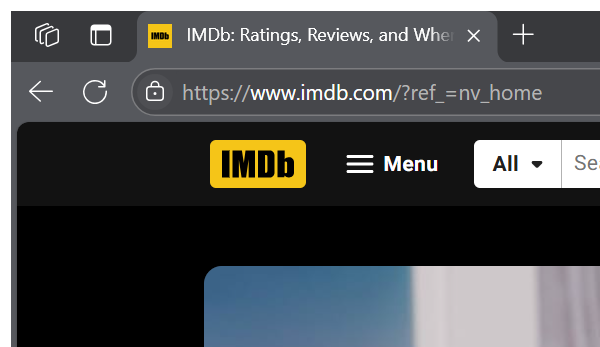
Workflow: IMDB Data Scraping

Step 1: Attach Browser 'msedge.exe Lektion' (msedge.exe)

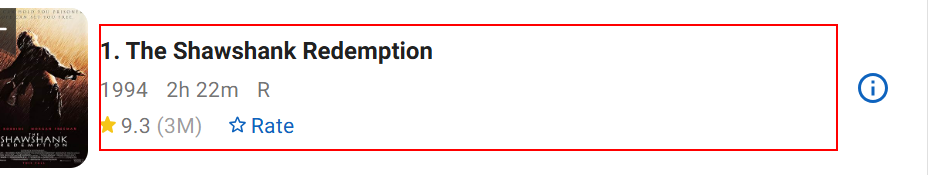
Step 2: get-attribute

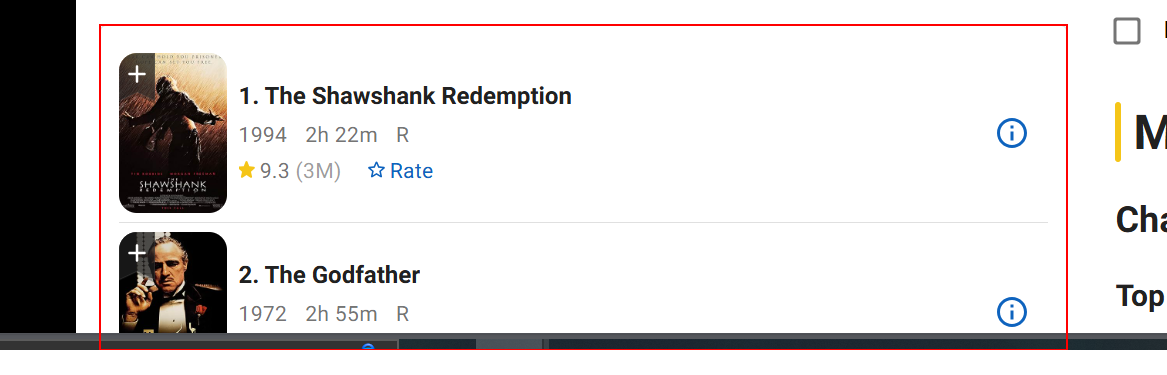
Step 3: get-text from the list
